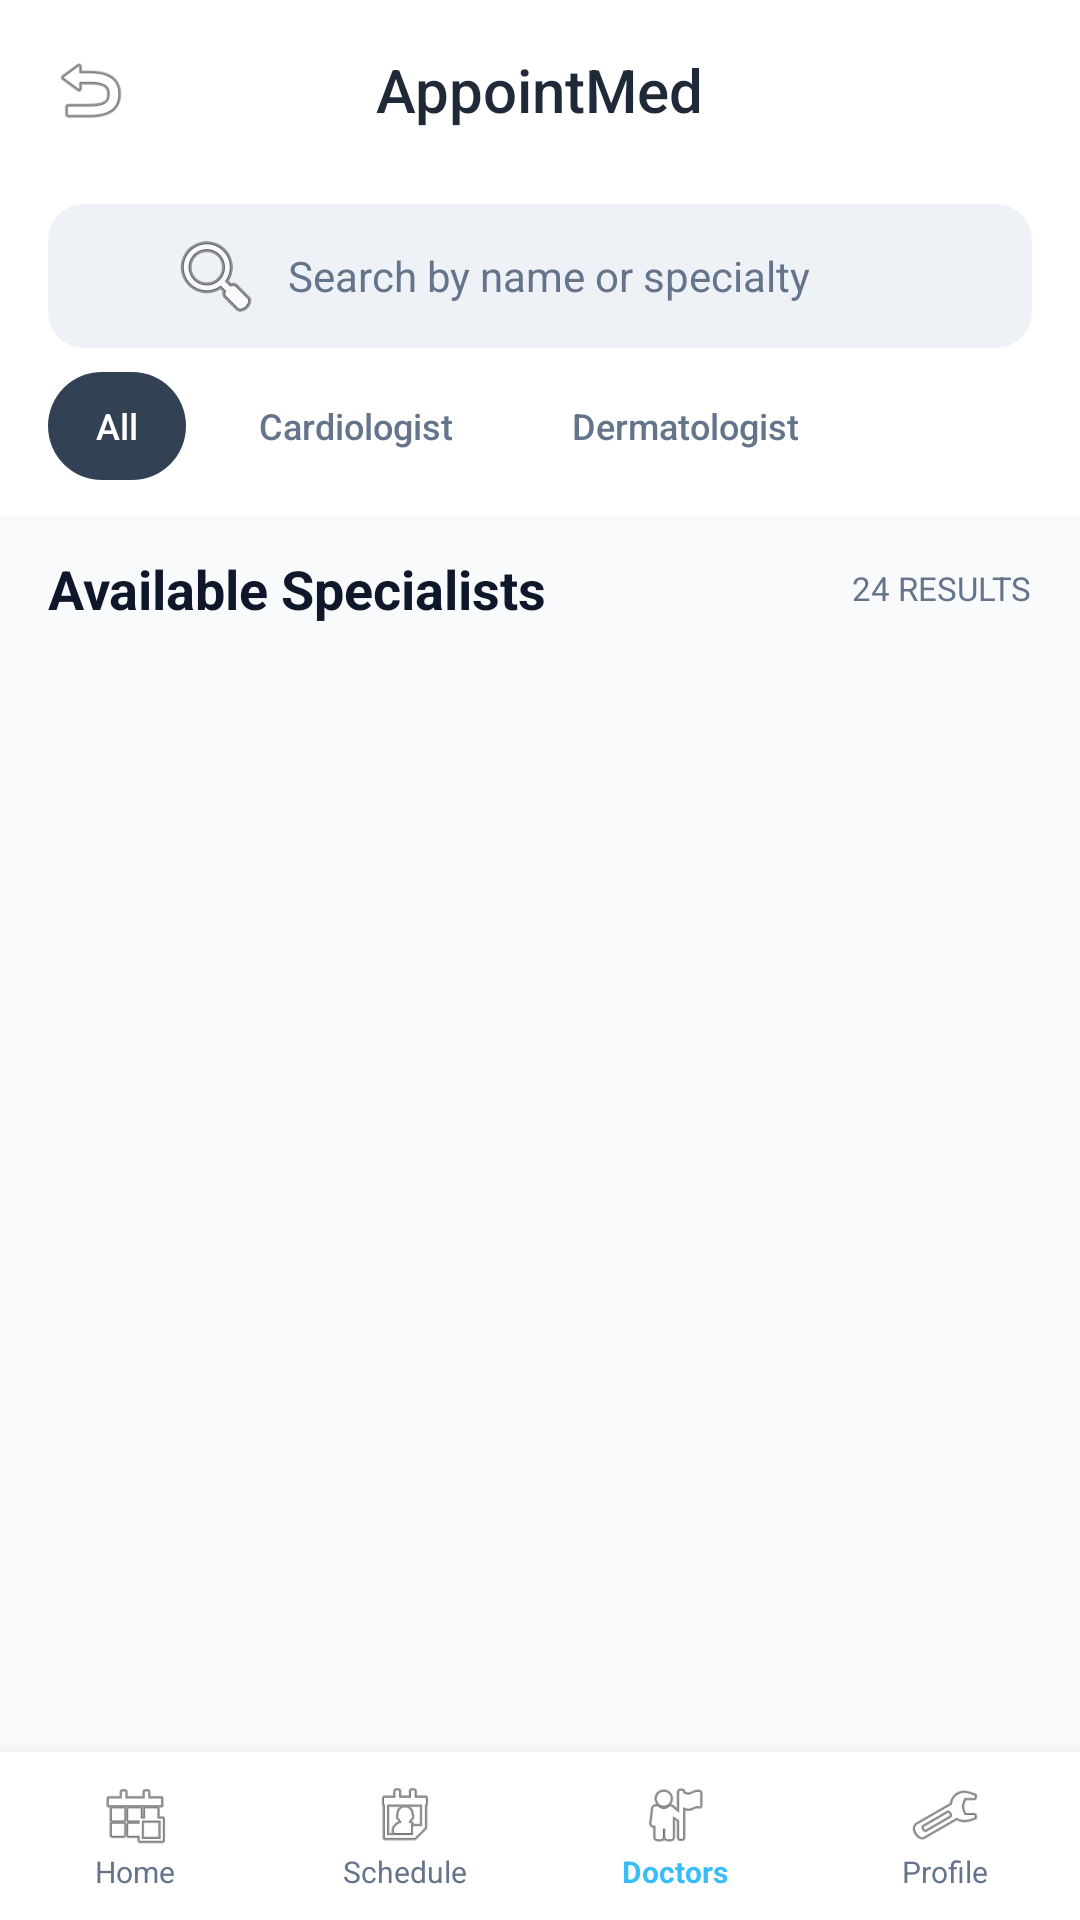

Write the Android layout XML for this screen, with the resource values it uses.
<!-- AndroidManifest.xml: application theme Theme.AppointMedMobile -->
<!-- res/layout/activity_select_specialist.xml -->
<?xml version="1.0" encoding="utf-8"?>
<LinearLayout xmlns:android="http://schemas.android.com/apk/res/android"
    android:layout_width="match_parent"
    android:layout_height="match_parent"
    android:orientation="vertical"
    android:background="@color/surface">

    
    <RelativeLayout
        android:layout_width="match_parent"
        android:layout_height="wrap_content"
        android:padding="16dp"
        android:background="@color/cardBackground">
        <ImageView
            android:id="@+id/btnBackSpecialist"
            android:layout_width="28dp"
            android:layout_height="28dp"
            android:src="@android:drawable/ic_menu_revert"
            android:layout_centerVertical="true"
            android:contentDescription="Back" />
        <TextView
            android:layout_width="wrap_content"
            android:layout_height="wrap_content"
            android:layout_centerInParent="true"
            android:text="AppointMed"
            android:textSize="20sp"
            android:fontFamily="sans-serif-medium"
            android:textColor="@color/primary" />
    </RelativeLayout>

    
    <FrameLayout
        android:layout_width="match_parent"
        android:layout_height="wrap_content"
        android:paddingStart="16dp"
        android:paddingEnd="16dp"
        android:paddingTop="8dp"
        android:paddingBottom="8dp"
        android:background="@color/cardBackground">
        <EditText
            android:id="@+id/inputSearchDoctor"
            android:layout_width="match_parent"
            android:layout_height="48dp"
            android:hint="Search by name or specialty"
            android:background="@drawable/bg_search_input"
            android:paddingStart="40dp"
            android:paddingEnd="16dp"
            android:textSize="14sp"
            android:inputType="text"
            android:drawableStart="@android:drawable/ic_menu_search"
            android:drawablePadding="8dp"
            android:textColorHint="@color/textSecondary" />
    </FrameLayout>

    
    <HorizontalScrollView
        android:layout_width="match_parent"
        android:layout_height="wrap_content"
        android:scrollbars="none"
        android:paddingStart="16dp"
        android:paddingEnd="16dp"
        android:paddingBottom="12dp"
        android:background="@color/cardBackground">
        <LinearLayout
            android:id="@+id/filterChipsContainer"
            android:layout_width="wrap_content"
            android:layout_height="wrap_content"
            android:orientation="horizontal">
            <Button android:id="@+id/chipAll" style="@style/Widget.AppCompat.Button.Borderless" android:layout_width="wrap_content" android:layout_height="36dp" android:text="All" android:textSize="12sp" android:textAllCaps="false" android:background="@drawable/bg_chip_active" android:textColor="@android:color/white" android:layout_marginEnd="8dp" android:paddingStart="16dp" android:paddingEnd="16dp" android:minWidth="0dp" android:minHeight="0dp" />
            <Button android:id="@+id/chipCardio" style="@style/Widget.AppCompat.Button.Borderless" android:layout_width="wrap_content" android:layout_height="36dp" android:text="Cardiologist" android:textSize="12sp" android:textAllCaps="false" android:background="@drawable/bg_chip_inactive" android:textColor="@color/textSecondary" android:layout_marginEnd="8dp" android:paddingStart="16dp" android:paddingEnd="16dp" android:minWidth="0dp" android:minHeight="0dp" />
            <Button android:id="@+id/chipDerma" style="@style/Widget.AppCompat.Button.Borderless" android:layout_width="wrap_content" android:layout_height="36dp" android:text="Dermatologist" android:textSize="12sp" android:textAllCaps="false" android:background="@drawable/bg_chip_inactive" android:textColor="@color/textSecondary" android:layout_marginEnd="8dp" android:paddingStart="16dp" android:paddingEnd="16dp" android:minWidth="0dp" android:minHeight="0dp" />
        </LinearLayout>
    </HorizontalScrollView>

    
    <LinearLayout
        android:layout_width="match_parent"
        android:layout_height="wrap_content"
        android:orientation="horizontal"
        android:paddingStart="16dp"
        android:paddingEnd="16dp"
        android:paddingTop="12dp"
        android:paddingBottom="8dp"
        android:gravity="center_vertical">
        <TextView
            android:layout_width="0dp"
            android:layout_height="wrap_content"
            android:layout_weight="1"
            android:text="Available Specialists"
            android:textSize="18sp"
            android:textStyle="bold"
            android:textColor="@color/textPrimary" />
        <TextView
            android:id="@+id/textResultCount"
            android:layout_width="wrap_content"
            android:layout_height="wrap_content"
            android:text="24 RESULTS"
            android:textSize="11sp"
            android:textColor="@color/textSecondary" />
    </LinearLayout>

    
    <androidx.recyclerview.widget.RecyclerView
        android:id="@+id/recyclerDoctors"
        android:layout_width="match_parent"
        android:layout_height="0dp"
        android:layout_weight="1"
        android:clipToPadding="false"
        android:paddingBottom="8dp" />

    
    <LinearLayout
        android:layout_width="match_parent"
        android:layout_height="56dp"
        android:orientation="horizontal"
        android:background="@color/cardBackground"
        android:elevation="8dp"
        android:gravity="center_vertical">
        <LinearLayout android:id="@+id/navHome" android:layout_width="0dp" android:layout_height="match_parent" android:layout_weight="1" android:orientation="vertical" android:gravity="center">
            <ImageView android:layout_width="24dp" android:layout_height="24dp" android:src="@android:drawable/ic_menu_today" android:contentDescription="Home" />
            <TextView android:layout_width="wrap_content" android:layout_height="wrap_content" android:text="Home" android:textSize="10sp" android:textColor="@color/textSecondary" />
        </LinearLayout>
        <LinearLayout android:id="@+id/navSchedule" android:layout_width="0dp" android:layout_height="match_parent" android:layout_weight="1" android:orientation="vertical" android:gravity="center">
            <ImageView android:layout_width="24dp" android:layout_height="24dp" android:src="@android:drawable/ic_menu_my_calendar" android:contentDescription="Schedule" />
            <TextView android:layout_width="wrap_content" android:layout_height="wrap_content" android:text="Schedule" android:textSize="10sp" android:textColor="@color/textSecondary" />
        </LinearLayout>
        <LinearLayout android:id="@+id/navDoctors" android:layout_width="0dp" android:layout_height="match_parent" android:layout_weight="1" android:orientation="vertical" android:gravity="center">
            <ImageView android:layout_width="24dp" android:layout_height="24dp" android:src="@android:drawable/ic_menu_myplaces" android:contentDescription="Doctors" />
            <TextView android:layout_width="wrap_content" android:layout_height="wrap_content" android:text="Doctors" android:textSize="10sp" android:textColor="@color/secondary" android:textStyle="bold" />
        </LinearLayout>
        <LinearLayout android:id="@+id/navProfile" android:layout_width="0dp" android:layout_height="match_parent" android:layout_weight="1" android:orientation="vertical" android:gravity="center">
            <ImageView android:layout_width="24dp" android:layout_height="24dp" android:src="@android:drawable/ic_menu_manage" android:contentDescription="Profile" />
            <TextView android:layout_width="wrap_content" android:layout_height="wrap_content" android:text="Profile" android:textSize="10sp" android:textColor="@color/textSecondary" />
        </LinearLayout>
    </LinearLayout>
</LinearLayout>
<!-- resources referenced by this layout -->
<resources>
  <color name="cardBackground">#ffffff</color>
  <color name="primary">#1F2937</color>
  <color name="secondary">#38BDF8</color>
  <color name="surface">#F8FAFC</color>
  <color name="textPrimary">#0F172A</color>
  <color name="textSecondary">#64748B</color>
  <!-- drawable bg_chip_active (drawable) -->
  <?xml version="1.0" encoding="utf-8"?>
  <shape xmlns:android="http://schemas.android.com/apk/res/android" android:shape="rectangle">
      <solid android:color="#334155" />
      <corners android:radius="20dp" />
  </shape>
  <!-- drawable bg_search_input (drawable) -->
  <?xml version="1.0" encoding="utf-8"?>
  <shape xmlns:android="http://schemas.android.com/apk/res/android" android:shape="rectangle">
      <solid android:color="#EEF2F7" />
      <corners android:radius="12dp" />
      <padding android:left="12dp" android:right="12dp" android:top="8dp" android:bottom="8dp" />
  </shape>
  <style name="Theme.AppointMedMobile" parent="Theme.MaterialComponents.DayNight.NoActionBar">
          <item name="colorPrimary">@color/primary</item>
          <item name="colorPrimaryVariant">@color/primaryVariant</item>
          <item name="colorSecondary">@color/secondary</item>
          <item name="android:statusBarColor">@color/primaryVariant</item>
          <item name="android:navigationBarColor">@color/primary</item>
          <item name="android:textColor">@color/textPrimary</item>
          <item name="android:windowBackground">@color/surface</item>
      </style>
  <color name="primaryVariant">#111827</color>
</resources>
